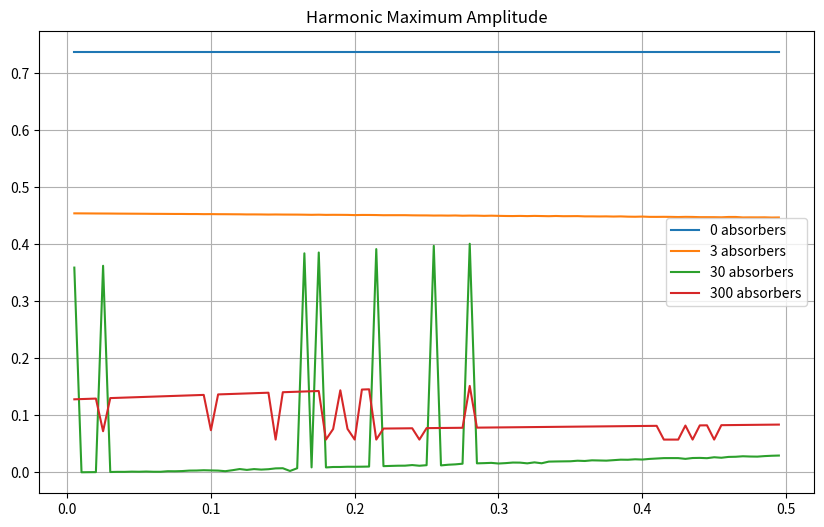

Reproduce this figure in Python.
import numpy as np
import matplotlib.pyplot as plt

# Constants
m = 1.83  # mass of one floor
L = 0.2  # length
N = 3  # number of degrees of freedom
b = 0.08  # width
E = 210e9  # Young's Modulus
d = 0.001  # thickness
I = b * d**3 / 12  # second moment of area
k = (24 * E * I) / (L**3)  # static stiffness for each floor

# Natural frequencies of the original structure without absorbers
natural_frequencies = np.array([3.3933, 9.5078, 13.7391])

# Number of absorbers and mass distribution
#n = 1000  # number of absorbers

plt.figure(figsize=(10, 6))

for n in [0, 3, 30, 300]:
    
    results_mass = []
    results_avg = []
    results_max = []

    for absorber_total_mass in np.arange(0.005, 0.5, 0.005):

    
        #absorber_total_mass = 0.3
        absorber_m = np.full(n, (absorber_total_mass / n) if n else 0)  # array of absorber mass
        absorber_location = np.full(n, 3)  # all absorbers located at floor 3

        # Initialize absorber stiffness array
        absorber_k = np.zeros(n)

        # Tuning absorbers to match natural frequencies
        for i in range(n):
            selected_frequency = natural_frequencies[i % 3]
            #selected_frequency = 9.5078
            absorber_k[i] = (2 * np.pi * selected_frequency)**2 * m
            r = 0.95 + (1.05 - 0.95) * np.random.rand()  # random number between 95% and 105%
            absorber_k[i] *= r

        # Mass matrix
        M = m * np.eye(N + n)

        # Assign values from absorber_m to diagonal positions starting from M[4,4]
        for i in range(n):
            M[i + N, i + N] = absorber_m[i]

        # Stiffness matrix
        K = np.zeros((N + n, N + n))

        K[0, 0] = 2 * k
        K[0, 1] = -k
        K[1, 0] = -k
        K[1, 1] = 2 * k
        K[2, 2] = k
        K[1, 2] = -k
        K[2, 1] = -k

        # Modify stiffness matrix to include absorbers
        for i in range(n):
            loc = absorber_location[i] - 1  # adjust for Python's 0-indexing
            K[loc, loc] += absorber_k[i]
            K[3 + i, 3 + i] = absorber_k[i]
            K[loc, 3 + i] = -absorber_k[i]
            K[3 + i, loc] = -absorber_k[i]

        # Solve the eigenvalue problem
        eigenvalues, eigenvectors = np.linalg.eig(np.linalg.inv(M) @ K)
        
        normalized_eigenvectors = eigenvectors / np.linalg.norm(eigenvectors, axis=0) # normalisation

        values = np.abs(normalized_eigenvectors[0:3, 0:3])
        
        print(values)
        
        print(f"Absorbers: {n}, Avg: {np.sum(values[0:3]) / 9}, Max: {np.max(values[0:3])}\n")
        #results.append((absorber_total_mass, np.sum(values[0:3]) / 9, np.max(values[0:3])))

        results_mass.append(absorber_total_mass)
        results_avg.append(np.sum(values[0:3]) / 9)
        results_max.append(np.max(values[0:3]))


    #plt.plot(results_mass, results_avg, label='Avg')
    plt.plot(results_mass, results_max, label=f"{n} absorbers")
    
plt.title(f"Harmonic Maximum Amplitude")

plt.legend()
plt.grid(True)
plt.show()
    